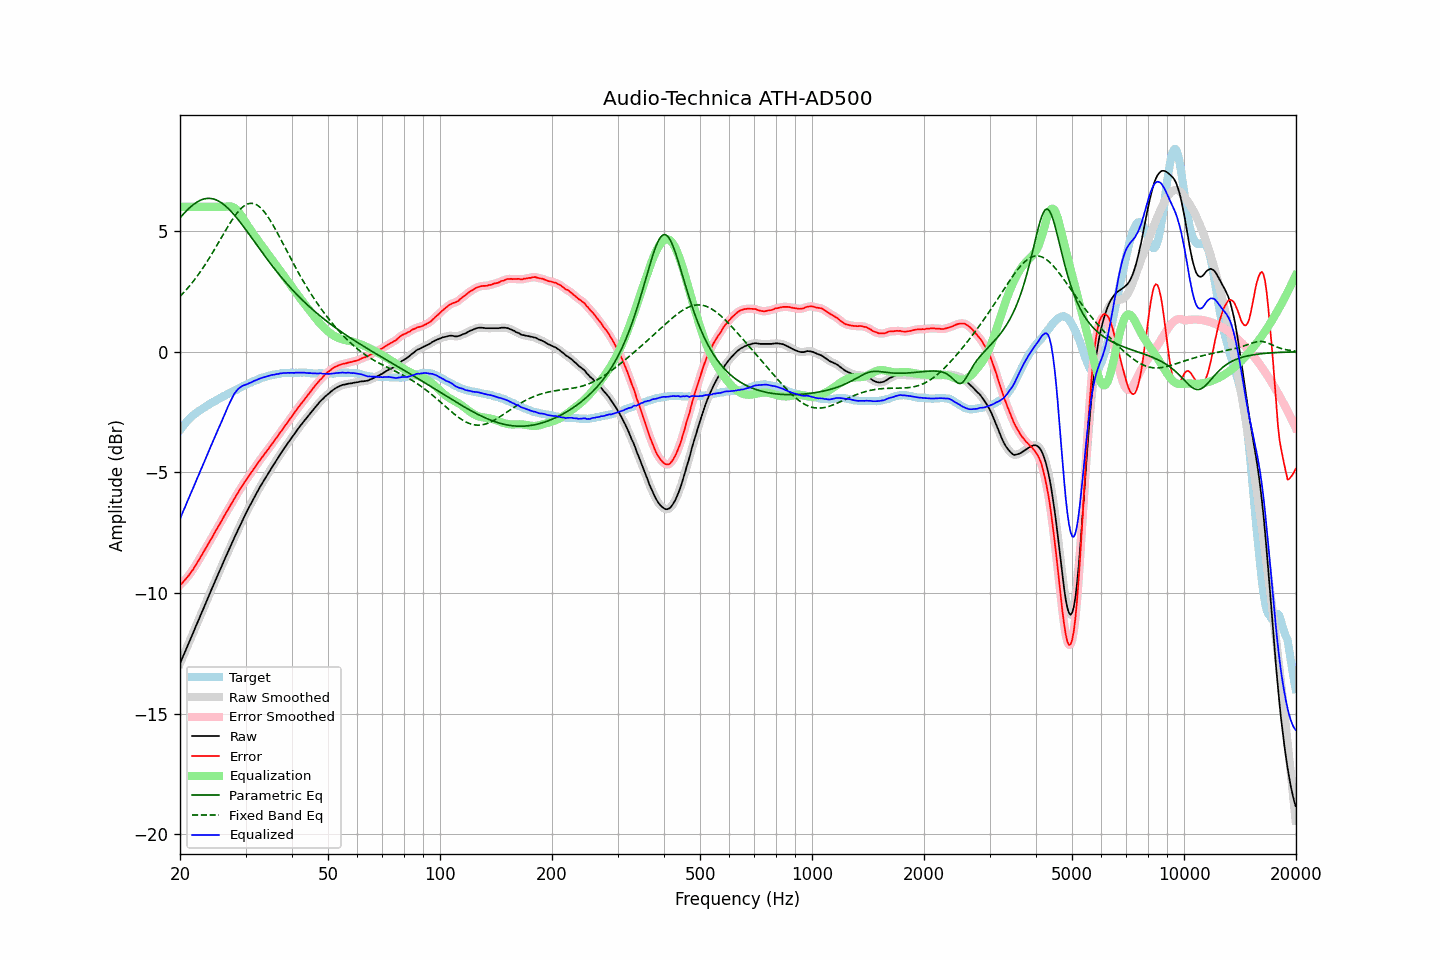

The table this chart was drawn from, first rows:
frequency, raw, error, smoothed, error_smoothed, equalization, parametric_eq, fixed_band_eq, equalized_raw, equalized_smoothed, target
20.00, -12.92, -9.67, -12.92, -9.67, 6.00, 5.54, 2.29, -6.92, -6.92, -3.25
20.20, -12.77, -9.61, -12.76, -9.61, 6.00, 5.62, 2.36, -6.77, -6.76, -3.16
20.40, -12.61, -9.54, -12.61, -9.54, 6.00, 5.69, 2.43, -6.61, -6.61, -3.07
20.61, -12.46, -9.46, -12.45, -9.46, 6.00, 5.77, 2.50, -6.46, -6.45, -3.00
20.81, -12.30, -9.39, -12.30, -9.39, 6.00, 5.84, 2.57, -6.30, -6.30, -2.91
21.02, -12.14, -9.31, -12.14, -9.30, 6.00, 5.90, 2.65, -6.14, -6.14, -2.83
21.23, -11.99, -9.22, -11.98, -9.22, 6.00, 5.96, 2.73, -5.99, -5.98, -2.77
21.44, -11.83, -9.12, -11.83, -9.13, 6.00, 6.02, 2.81, -5.83, -5.83, -2.71
21.66, -11.68, -9.04, -11.67, -9.03, 6.00, 6.08, 2.89, -5.68, -5.67, -2.64
21.87, -11.51, -8.92, -11.52, -8.93, 6.00, 6.13, 2.98, -5.51, -5.52, -2.59
22.09, -11.36, -8.82, -11.36, -8.82, 6.00, 6.18, 3.07, -5.36, -5.36, -2.54
22.31, -11.20, -8.71, -11.20, -8.71, 6.00, 6.22, 3.16, -5.20, -5.20, -2.49
22.54, -11.05, -8.61, -11.05, -8.60, 6.00, 6.25, 3.25, -5.05, -5.05, -2.44
22.76, -10.89, -8.48, -10.89, -8.49, 6.00, 6.28, 3.35, -4.89, -4.89, -2.40
22.99, -10.74, -8.38, -10.73, -8.37, 6.00, 6.31, 3.44, -4.74, -4.73, -2.36
23.22, -10.58, -8.25, -10.58, -8.26, 6.00, 6.33, 3.54, -4.58, -4.58, -2.32
23.45, -10.42, -8.14, -10.42, -8.14, 6.00, 6.34, 3.64, -4.42, -4.42, -2.27
23.69, -10.27, -8.04, -10.26, -8.03, 6.00, 6.35, 3.75, -4.27, -4.26, -2.23
23.92, -10.10, -7.91, -10.11, -7.92, 6.00, 6.35, 3.85, -4.10, -4.11, -2.19
24.16, -9.95, -7.80, -9.95, -7.80, 6.00, 6.35, 3.96, -3.95, -3.95, -2.14
24.40, -9.79, -7.69, -9.79, -7.68, 6.00, 6.34, 4.07, -3.79, -3.79, -2.10
24.65, -9.64, -7.56, -9.64, -7.57, 6.00, 6.32, 4.18, -3.64, -3.64, -2.08
24.89, -9.48, -7.45, -9.48, -7.45, 6.00, 6.30, 4.30, -3.48, -3.48, -2.03
25.14, -9.32, -7.33, -9.33, -7.33, 6.00, 6.27, 4.41, -3.32, -3.33, -2.00
25.39, -9.17, -7.22, -9.18, -7.22, 6.00, 6.24, 4.52, -3.17, -3.18, -1.96
25.65, -9.03, -7.11, -9.03, -7.11, 6.00, 6.20, 4.64, -3.03, -3.03, -1.92
25.91, -8.88, -6.99, -8.87, -6.99, 6.00, 6.16, 4.75, -2.88, -2.87, -1.89
26.16, -8.71, -6.87, -8.72, -6.87, 6.00, 6.11, 4.87, -2.71, -2.72, -1.85
26.43, -8.57, -6.75, -8.57, -6.75, 6.00, 6.05, 4.98, -2.57, -2.56, -1.82
26.69, -8.42, -6.64, -8.42, -6.64, 6.01, 6.00, 5.10, -2.41, -2.41, -1.78
26.96, -8.27, -6.53, -8.27, -6.53, 6.02, 5.93, 5.21, -2.25, -2.25, -1.74
27.23, -8.13, -6.42, -8.12, -6.42, 6.02, 5.87, 5.31, -2.11, -2.10, -1.71
27.50, -7.98, -6.31, -7.98, -6.30, 6.01, 5.80, 5.42, -1.97, -1.97, -1.67
27.77, -7.82, -6.18, -7.83, -6.19, 5.99, 5.72, 5.52, -1.84, -1.84, -1.64
28.05, -7.68, -6.07, -7.68, -6.07, 5.95, 5.65, 5.61, -1.72, -1.73, -1.60
28.33, -7.54, -5.95, -7.53, -5.96, 5.90, 5.57, 5.70, -1.64, -1.63, -1.58
28.62, -7.39, -5.84, -7.39, -5.84, 5.83, 5.49, 5.79, -1.56, -1.56, -1.54
28.90, -7.25, -5.74, -7.25, -5.74, 5.75, 5.40, 5.86, -1.50, -1.50, -1.51
29.19, -7.11, -5.63, -7.10, -5.63, 5.65, 5.32, 5.93, -1.45, -1.45, -1.48
29.48, -6.97, -5.54, -6.97, -5.53, 5.55, 5.23, 5.99, -1.41, -1.42, -1.43
29.78, -6.83, -5.42, -6.83, -5.43, 5.44, 5.14, 6.04, -1.39, -1.39, -1.41
30.08, -6.70, -5.33, -6.70, -5.33, 5.33, 5.05, 6.09, -1.37, -1.36, -1.37
30.38, -6.57, -5.23, -6.57, -5.23, 5.23, 4.96, 6.12, -1.34, -1.34, -1.34
30.68, -6.44, -5.14, -6.44, -5.13, 5.13, 4.87, 6.14, -1.30, -1.31, -1.30
30.99, -6.32, -5.04, -6.31, -5.04, 5.03, 4.77, 6.15, -1.28, -1.28, -1.28
31.30, -6.19, -4.94, -6.19, -4.94, 4.94, 4.68, 6.14, -1.25, -1.25, -1.24
31.61, -6.06, -4.84, -6.06, -4.84, 4.84, 4.59, 6.13, -1.21, -1.22, -1.21
31.93, -5.94, -4.75, -5.94, -4.75, 4.75, 4.49, 6.11, -1.19, -1.19, -1.19
32.24, -5.82, -4.65, -5.82, -4.65, 4.66, 4.40, 6.07, -1.16, -1.16, -1.17
32.57, -5.70, -4.56, -5.70, -4.56, 4.56, 4.31, 6.03, -1.13, -1.13, -1.14
32.89, -5.58, -4.48, -5.58, -4.47, 4.47, 4.22, 5.97, -1.10, -1.11, -1.10
33.22, -5.47, -4.38, -5.47, -4.38, 4.38, 4.12, 5.90, -1.08, -1.08, -1.08
33.55, -5.36, -4.29, -5.36, -4.29, 4.29, 4.03, 5.83, -1.06, -1.06, -1.06
33.89, -5.25, -4.20, -5.25, -4.21, 4.20, 3.94, 5.75, -1.04, -1.04, -1.05
34.23, -5.14, -4.12, -5.14, -4.12, 4.11, 3.85, 5.65, -1.02, -1.02, -1.02
34.57, -5.03, -4.03, -5.03, -4.03, 4.03, 3.76, 5.56, -1.00, -1.00, -1.00
34.92, -4.92, -3.93, -4.92, -3.93, 3.93, 3.68, 5.45, -0.98, -0.98, -0.99
35.27, -4.81, -3.85, -4.81, -3.84, 3.84, 3.59, 5.34, -0.97, -0.97, -0.96
35.62, -4.71, -3.75, -4.71, -3.75, 3.75, 3.50, 5.23, -0.96, -0.96, -0.95
35.97, -4.61, -3.66, -4.60, -3.66, 3.66, 3.42, 5.11, -0.95, -0.94, -0.95
... 635 more rows
